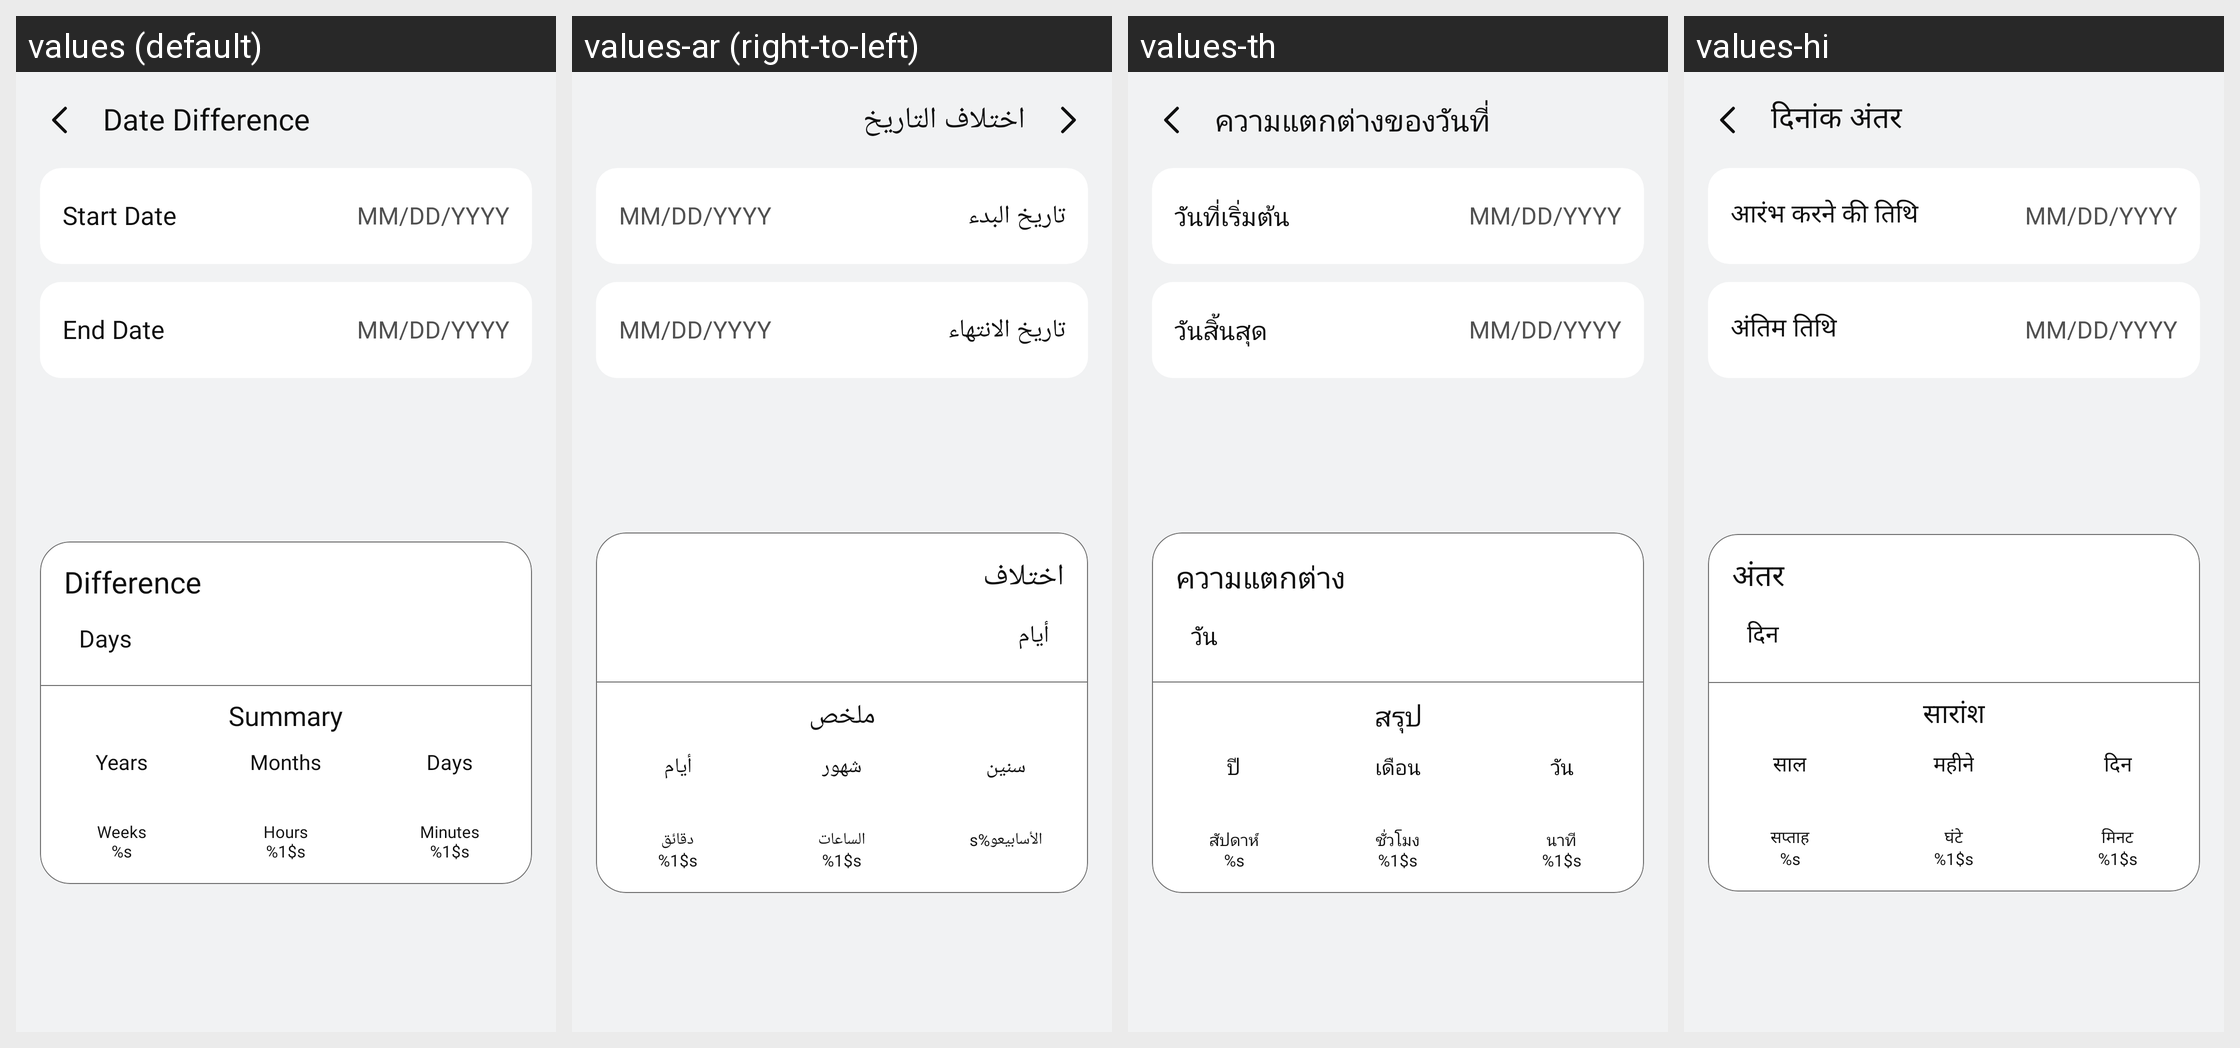

For this localized Android screen grid, give each drawn string resource with its value in every locale shown.
Android screen res/layout/activity_date_calculator.xml rendered under 4 locales, left to right: values (default), values-ar (right-to-left), values-th, values-hi. Device: Nexus 5 (rendered at 1080×1920; each locale shown at half size, 540×960, under a caption strip naming it); theme Theme.SimpleCalculator.
Other locales in the repository, not shown: values-af, values-de, values-es, values-fil, values-fr, values-hu, values-in, values-it, values-ja, values-ko, values-pl, values-pt, values-ro, values-ru, values-tr, values-uk, values-vi, values-zh.
Strings drawn on this screen, with the default value and each locale's value (text and hints the layout hard-codes, and strings that could not be matched under every locale, appear in the picture but are not listed):

date_difference_title
  values: Date Difference
  values-ar: اختلاف التاريخ
  values-th: ความแตกต่างของวันที่
  values-hi: दिनांक अंतर

start_date
  values: Start Date
  values-ar: تاريخ البدء
  values-th: วันที่เริ่มต้น
  values-hi: आरंभ करने की तिथि

end_date
  values: End Date
  values-ar: تاريخ الانتهاء
  values-th: วันสิ้นสุด
  values-hi: अंतिम तिथि

difference
  values: Difference
  values-ar: اختلاف
  values-th: ความแตกต่าง
  values-hi: अंतर

days
  values: Days
  values-ar: أيام
  values-th: วัน
  values-hi: दिन

summary
  values: Summary
  values-ar: ملخص
  values-th: สรุป
  values-hi: सारांश

years
  values: Years
  values-ar: سنين
  values-th: ปี
  values-hi: साल

weeks_
  values: Weeks
      %s
  values-ar: الأسابيعو%s
  values-th: สัปดาห์
      %s
  values-hi: सप्ताह
      %s

months
  values: Months
  values-ar: شهور
  values-th: เดือน
  values-hi: महीने

hours
  values: Hours
      %1$s
  values-ar: الساعات
      %1$s
  values-th: ชั่วโมง
      %1$s
  values-hi: घंटे
      %1$s

minutes
  values: Minutes
      %1$s
  values-ar: دقائق
      %1$s
  values-th: นาที
      %1$s
  values-hi: मिनट
      %1$s
